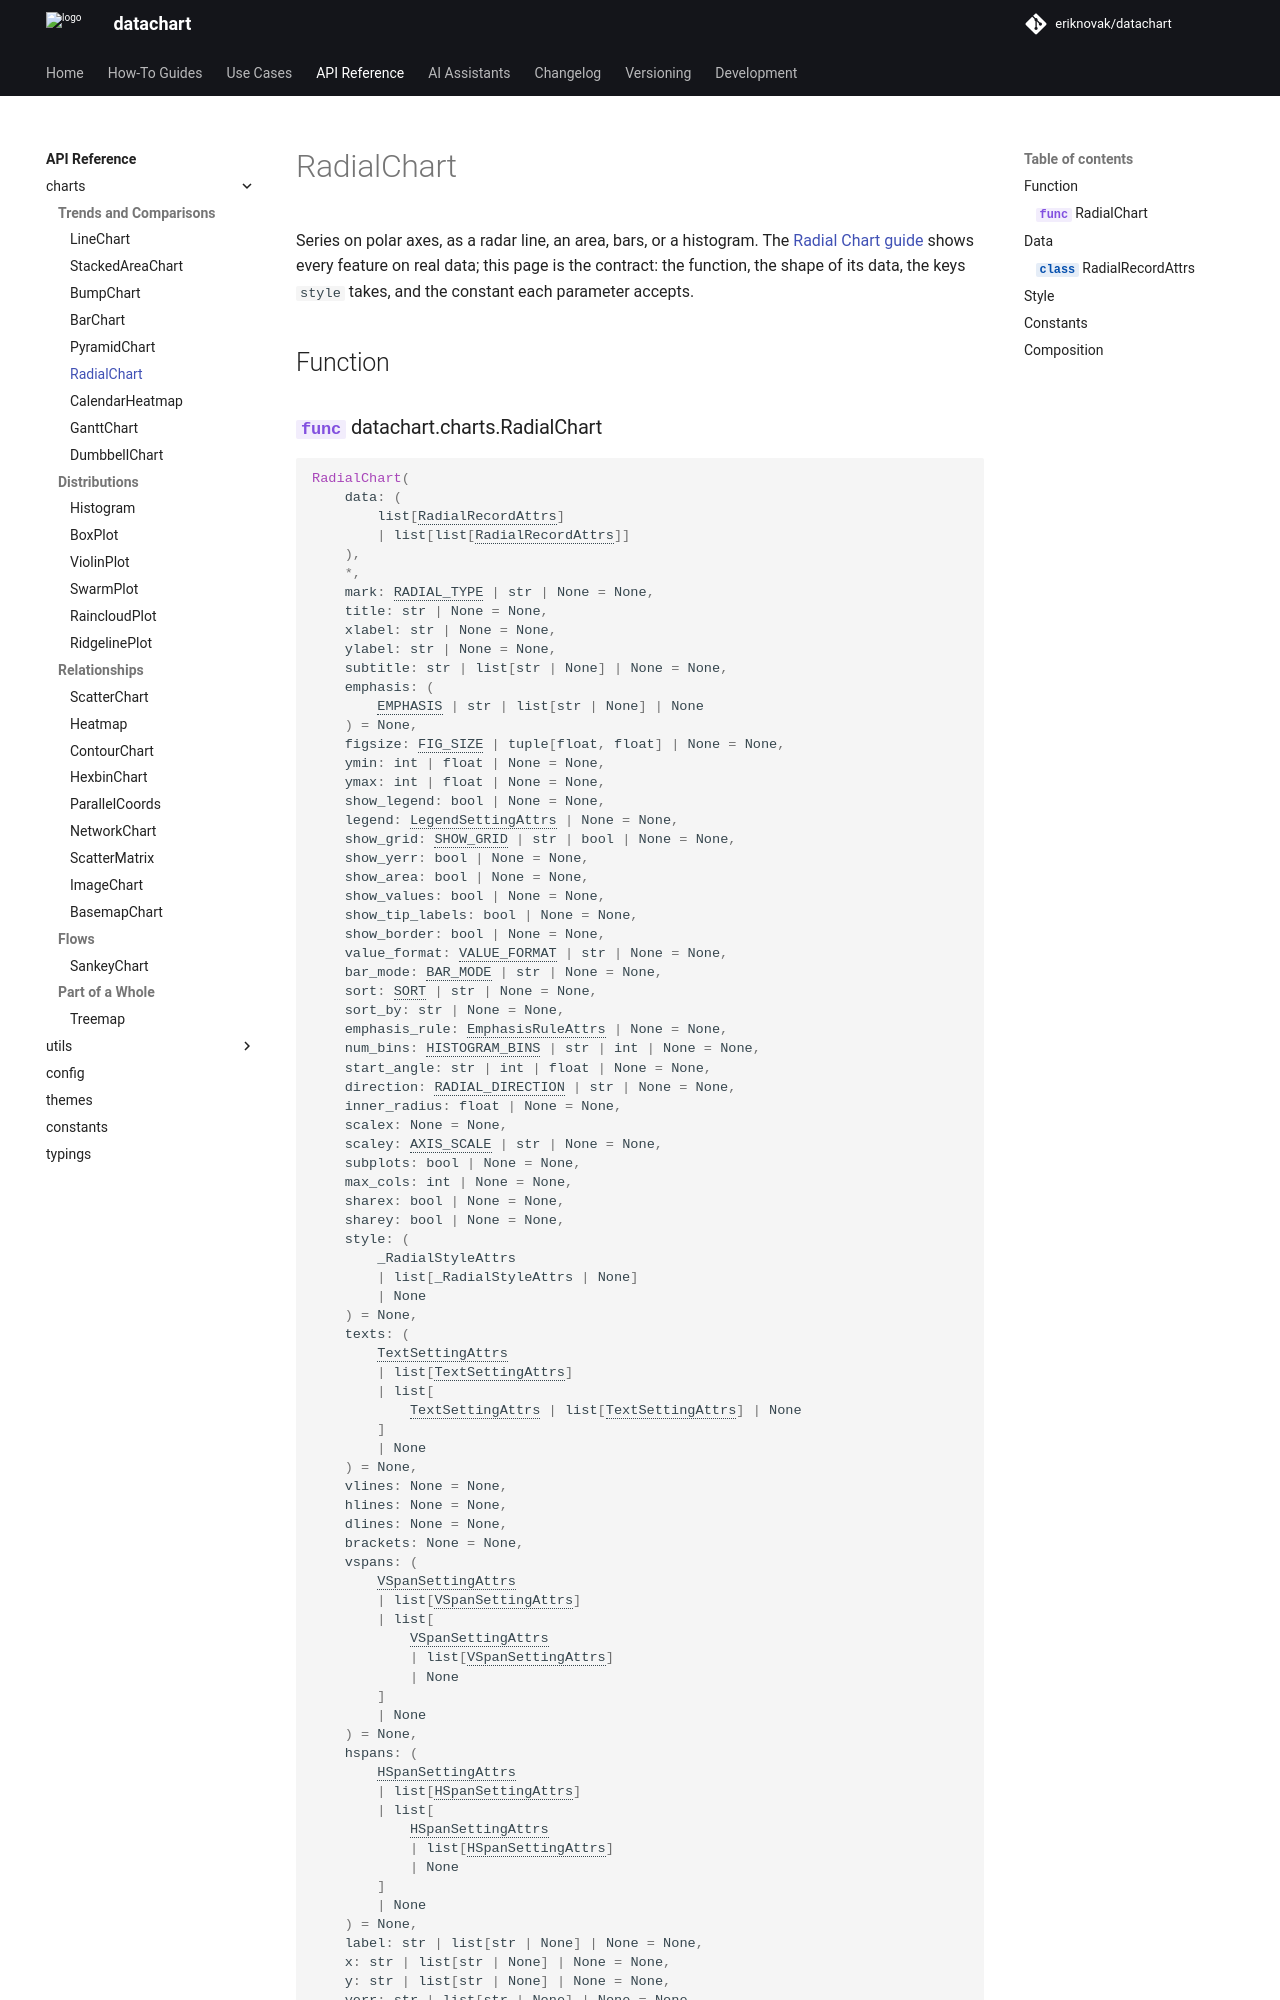

repository: eriknovak/datachart · page: dev/references/charts/radialchart/index.html · generator: mkdocs

---
title: RadialChart
---

# RadialChart

Series on polar axes, as a radar line, an area, bars, or a histogram. The [Radial Chart guide](../../how-to-guides/charts/radialchart.ipynb) shows every feature on real data; this page is the contract: the function, the shape of its data, the keys `style` takes, and the constant each parameter accepts.

## Function

::: datachart.charts.RadialChart
    options:
        heading_level: 3

## Data

Each record in `data` is a [`RadialRecordAttrs`](#datachart.typings.RadialRecordAttrs); the `label`, `x`, `y` and `yerr` parameters rename its keys.

::: datachart.typings.RadialRecordAttrs
    options:
        heading_level: 3
